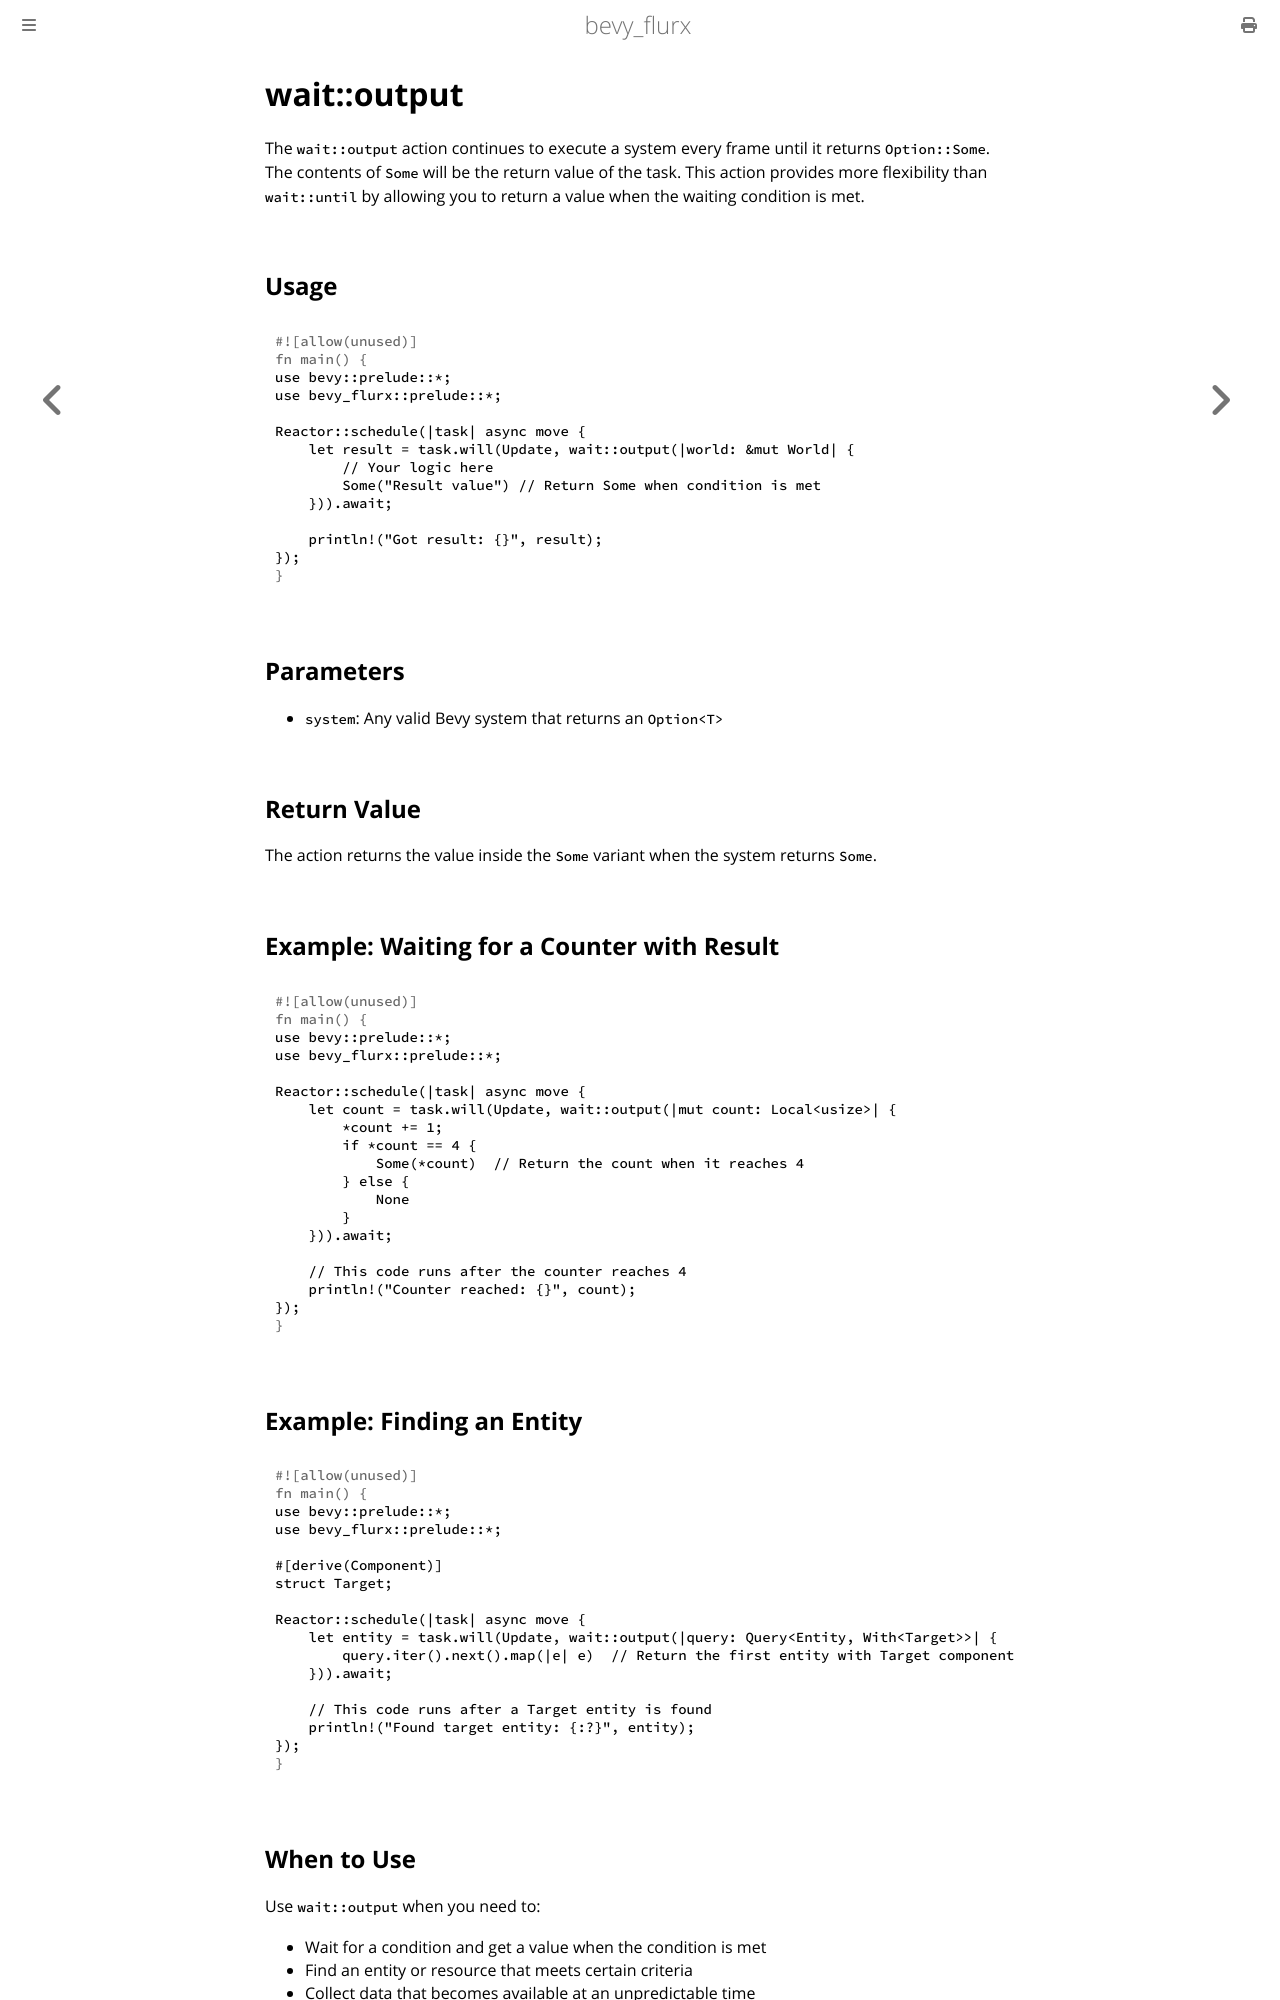

repository: not-elm/bevy_flurx · page: actions/wait/output.html · generator: mdbook

# wait::output

The `wait::output` action continues to execute a system every frame until it returns `Option::Some`. The contents of `Some` will be the return value of the task. This action provides more flexibility than `wait::until` by allowing you to return a value when the waiting condition is met.

## Usage

```rust
use bevy::prelude::*;
use bevy_flurx::prelude::*;

Reactor::schedule(|task| async move {
    let result = task.will(Update, wait::output(|world: &mut World| {
        // Your logic here
        Some("Result value") // Return Some when condition is met
    })).await;
    
    println!("Got result: {}", result);
});
```

## Parameters

- `system`: Any valid Bevy system that returns an `Option<T>`

## Return Value

The action returns the value inside the `Some` variant when the system returns `Some`.

## Example: Waiting for a Counter with Result

```rust
use bevy::prelude::*;
use bevy_flurx::prelude::*;

Reactor::schedule(|task| async move {
    let count = task.will(Update, wait::output(|mut count: Local<usize>| {
        *count += 1;
        if *count == 4 {
            Some(*count)  // Return the count when it reaches 4
        } else {
            None
        }
    })).await;
    
    // This code runs after the counter reaches 4
    println!("Counter reached: {}", count);
});
```

## Example: Finding an Entity

```rust
use bevy::prelude::*;
use bevy_flurx::prelude::*;

#[derive(Component)]
struct Target;

Reactor::schedule(|task| async move {
    let entity = task.will(Update, wait::output(|query: Query<Entity, With<Target>>| {
        query.iter().next().map(|e| e)  // Return the first entity with Target component
    })).await;
    
    // This code runs after a Target entity is found
    println!("Found target entity: {:?}", entity);
});
```
